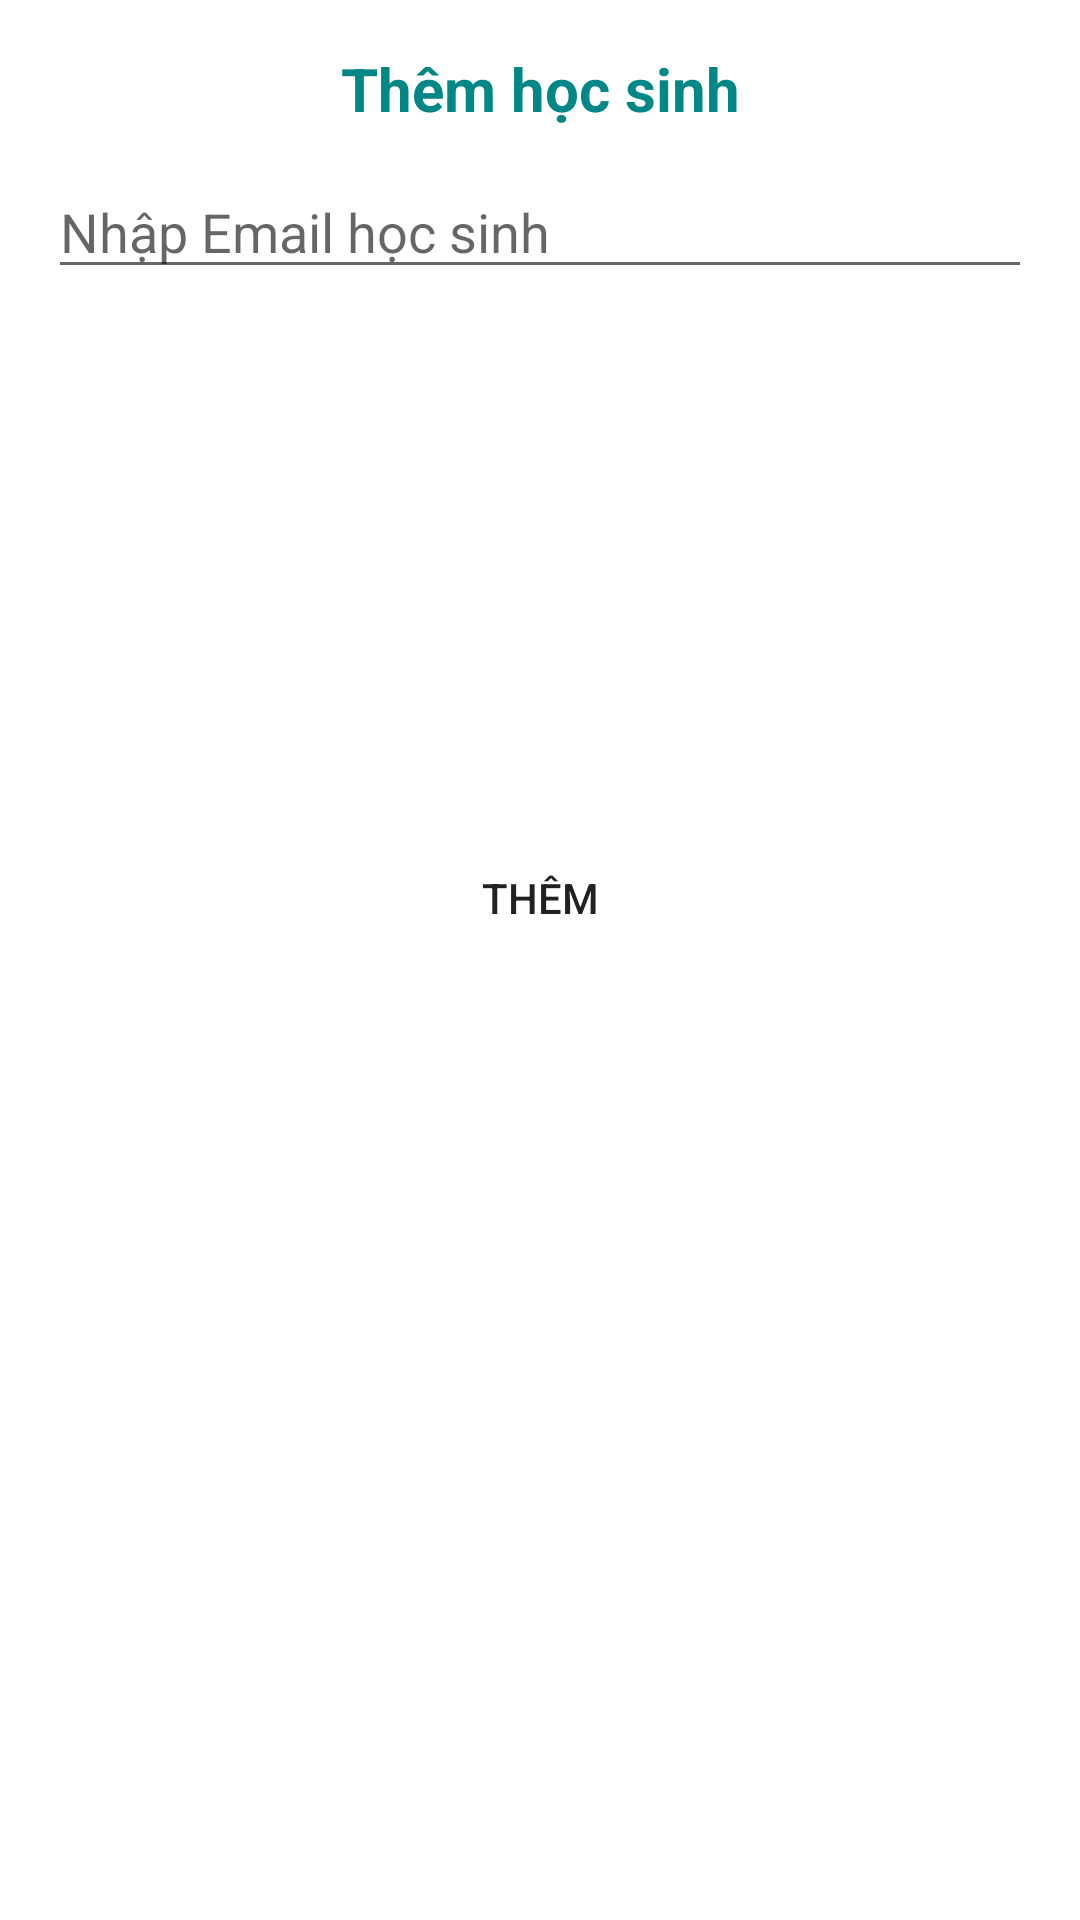

The Android layout XML behind this screen, and the referenced resources:
<!-- AndroidManifest.xml: application theme Theme.SmartQuiz -->
<!-- res/layout/dialog_add_student.xml -->
<?xml version="1.0" encoding="utf-8"?>
<LinearLayout xmlns:android="http://schemas.android.com/apk/res/android"
    android:layout_width="wrap_content"
    android:layout_height="wrap_content"
    android:orientation="vertical"
    android:padding="16dp"
    android:background="@drawable/white_box"
    android:elevation="8dp">

    <TextView
    android:layout_width="match_parent"
    android:layout_height="wrap_content"
    android:text="Thêm học sinh"
    android:textSize="20sp"
    android:textStyle="bold"
    android:gravity="center"
    android:textColor="@color/teal_700"
    android:layout_marginBottom="12dp"/>

    <EditText
    android:id="@+id/editTextStudentEmail"
    android:layout_width="match_parent"
    android:layout_height="wrap_content"
    android:hint="Nhập Email học sinh"
    android:inputType="text"
    android:minWidth="250dp"
    android:layout_marginBottom="12dp"/>

    <ScrollView
        android:layout_width="292dp"
        android:layout_height="155dp"
        android:layout_marginBottom="12dp">


        <LinearLayout
            android:id="@+id/studentList"
            android:layout_width="match_parent"
            android:layout_height="wrap_content"
            android:orientation="vertical" />
    </ScrollView>

    <Button
        android:id="@+id/buttonAddStudentDialog"
        android:layout_width="wrap_content"
        android:layout_height="wrap_content"
        android:layout_gravity="center_horizontal"
        android:background="@drawable/green_box"
        android:text="Thêm" />

</LinearLayout>
<!-- resources referenced by this layout -->
<resources>
  <color name="teal_700">#FF018786</color>
  <style name="Theme.SmartQuiz" parent="Theme.MaterialComponents.DayNight.DarkActionBar">
          
          <item name="colorPrimary">@color/purple_500</item>
          <item name="colorPrimaryVariant">@color/purple_700</item>
          <item name="colorOnPrimary">@color/white</item>
          
          <item name="colorSecondary">@color/teal_200</item>
          <item name="colorSecondaryVariant">@color/teal_700</item>
          <item name="colorOnSecondary">@color/black</item>
          
          <item name="android:statusBarColor">?attr/colorPrimaryVariant</item>
          
      </style>
  <color name="purple_500">#FF6200EE</color>
  <color name="purple_700">#FF3700B3</color>
  <color name="white">#FFFFFFFF</color>
  <color name="teal_200">#FF03DAC5</color>
  <color name="black">#FF000000</color>
</resources>
